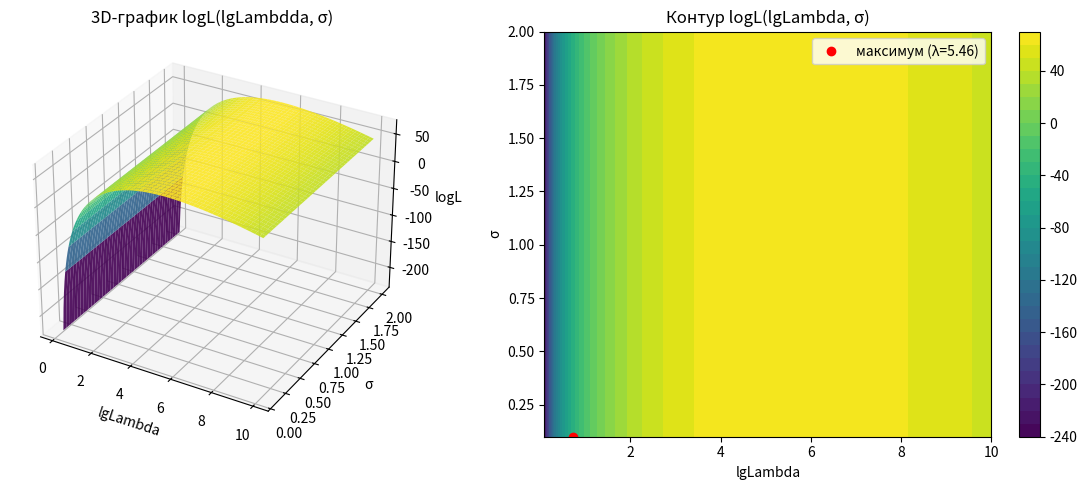

Source code (Python):
import numpy as np
import matplotlib.pyplot as plt
from mpl_toolkits.mplot3d import Axes3D

np.random.seed(0)
N = 100
Mb = 5.0
x = np.random.exponential(scale=1/Mb, size=N)
sum_x = np.sum(x)

lambda_vals = np.linspace(0.1, 10, 180)
sigma_vals = np.linspace(0.1, 2, 220)
Lambda_grid, Sigma_grid = np.meshgrid(lambda_vals, sigma_vals, indexing='ij')

logL = N * np.log(Lambda_grid) - Lambda_grid * sum_x

idx = np.unravel_index(np.argmax(logL), logL.shape)
lambda_max, sigma_max = lambda_vals[idx[0]], sigma_vals[idx[1]]
L_max = logL[idx]

print(f"[1] Максимум logL: λ = {lambda_max:.4f}, σ = {sigma_max:.4f}, logL = {L_max:.4f}")
print(f"Истинное значение λ = {Mb:.1f}")


fig = plt.figure(figsize=(12, 5))

ax1 = fig.add_subplot(1, 2, 1, projection='3d')
ax1.plot_surface(Lambda_grid, Sigma_grid, logL, cmap='viridis', edgecolor='none', alpha=0.9)
ax1.set_title('3D-график logL(lgLambdda, σ)')
ax1.set_xlabel('lgLambda')
ax1.set_ylabel('σ')
ax1.set_zlabel('logL')

ax2 = fig.add_subplot(1, 2, 2)
cs = ax2.contourf(lambda_vals, sigma_vals, logL.T, levels=30, cmap='viridis')
ax2.plot(np.log10(lambda_max), sigma_max, 'ro', label=f'максимум (λ={lambda_max:.2f})')
ax2.set_title('Контур logL(lgLambda, σ)')
ax2.set_xlabel('lgLambda')
ax2.set_ylabel('σ')
plt.colorbar(cs, ax=ax2)
ax2.legend()

plt.tight_layout()
plt.show()

